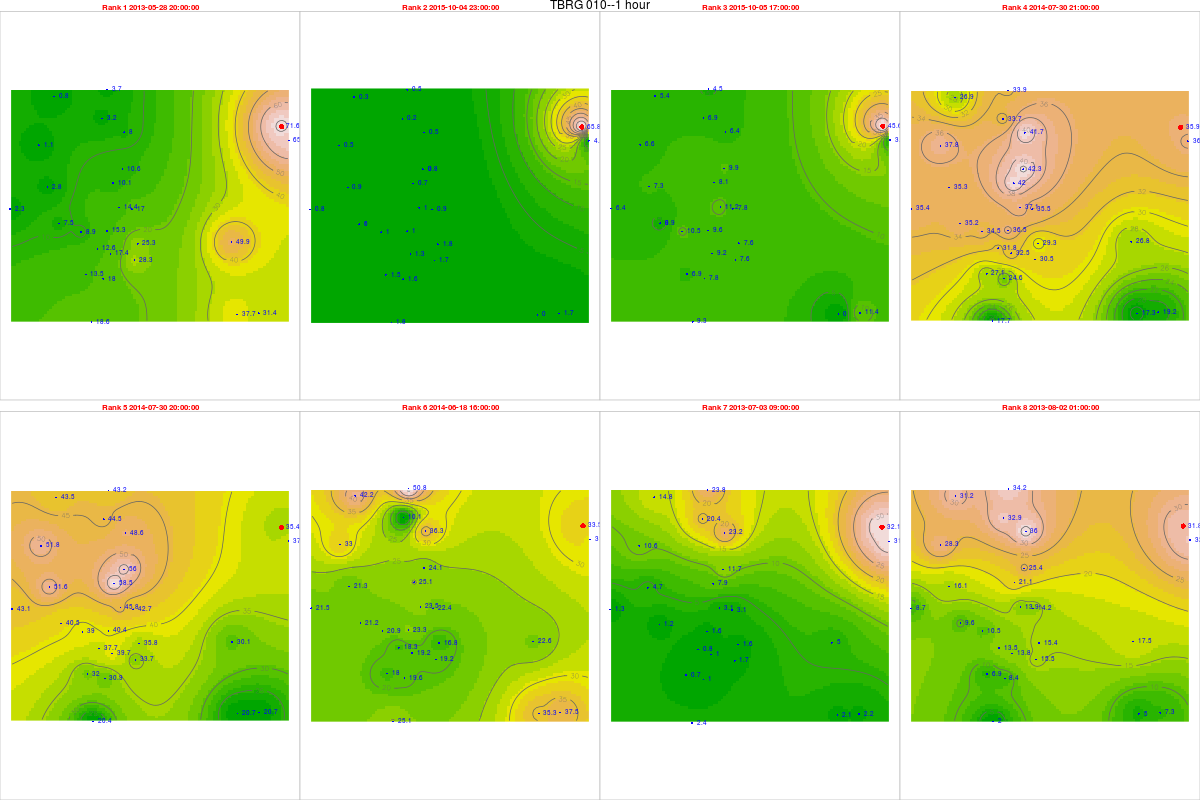

Data behind this chart, as committed beside it:
, tips, mm, dt.tm, Unit_ID, Rank, cat, Unit_ID, Installati, Lat, Long, elevation, slope, aspect, x, y, z, coords.x1, coords.x2
6650, 2.97, 71.61, 2013-05-28 20:00:00, TBRG 010, 1, 10, TBRG 010, 24/08/2012, 14.48, 74.75, 528, 10.17, 311.5, 473593, 1601268, 0, 473593, 1601268
26646, 2.73, 65.82, 2015-10-04 23:00:00, TBRG 010, 2, 10, TBRG 010, 24/08/2012, 14.48, 74.75, 528, 10.17, 311.5, 473593, 1601268, 0, 473593, 1601268
26664, 1.89, 45.57, 2015-10-05 17:00:00, TBRG 010, 3, 10, TBRG 010, 24/08/2012, 14.48, 74.75, 528, 10.17, 311.5, 473593, 1601268, 0, 473593, 1601268
16922, 1.49, 35.92, 2014-07-30 21:00:00, TBRG 010, 4, 10, TBRG 010, 24/08/2012, 14.48, 74.75, 528, 10.17, 311.5, 473593, 1601268, 0, 473593, 1601268
16921, 1.47, 35.44, 2014-07-30 20:00:00, TBRG 010, 5, 10, TBRG 010, 24/08/2012, 14.48, 74.75, 528, 10.17, 311.5, 473593, 1601268, 0, 473593, 1601268
15909, 1.39, 33.51, 2014-06-18 16:00:00, TBRG 010, 6, 10, TBRG 010, 24/08/2012, 14.48, 74.75, 528, 10.17, 311.5, 473593, 1601268, 0, 473593, 1601268
7503, 1.33, 32.07, 2013-07-03 09:00:00, TBRG 010, 7, 10, TBRG 010, 24/08/2012, 14.48, 74.75, 528, 10.17, 311.5, 473593, 1601268, 0, 473593, 1601268
8214, 1.32, 31.83, 2013-08-02 01:00:00, TBRG 010, 8, 10, TBRG 010, 24/08/2012, 14.48, 74.75, 528, 10.17, 311.5, 473593, 1601268, 0, 473593, 1601268
6824, 0.59, 15.26, 2013-05-28 20:00:00, TBRG 001, 1, 1, TBRG 001, 17/08/2012, 14.45, 74.69, 518, 10.05, 154.8, 466743, 1597181, 0, 466743, 1597181
27443, 0.04, 1.035, 2015-10-04 23:00:00, TBRG 001, 2, 1, TBRG 001, 17/08/2012, 14.45, 74.69, 518, 10.05, 154.8, 466743, 1597181, 0, 466743, 1597181
27461, 0.37, 9.572, 2015-10-05 17:00:00, TBRG 001, 3, 1, TBRG 001, 17/08/2012, 14.45, 74.69, 518, 10.05, 154.8, 466743, 1597181, 0, 466743, 1597181
17097, 1.41, 36.48, 2014-07-30 21:00:00, TBRG 001, 4, 1, TBRG 001, 17/08/2012, 14.45, 74.69, 518, 10.05, 154.8, 466743, 1597181, 0, 466743, 1597181
17096, 1.56, 40.36, 2014-07-30 20:00:00, TBRG 001, 5, 1, TBRG 001, 17/08/2012, 14.45, 74.69, 518, 10.05, 154.8, 466743, 1597181, 0, 466743, 1597181
16084, 0.9, 23.28, 2014-06-18 16:00:00, TBRG 001, 6, 1, TBRG 001, 17/08/2012, 14.45, 74.69, 518, 10.05, 154.8, 466743, 1597181, 0, 466743, 1597181
7677, 0.06, 1.552, 2013-07-03 09:00:00, TBRG 001, 7, 1, TBRG 001, 17/08/2012, 14.45, 74.69, 518, 10.05, 154.8, 466743, 1597181, 0, 466743, 1597181
8389, NA, NA, 2013-08-02 01:00:00, TBRG 001, 8, 1, TBRG 001, 17/08/2012, 14.45, 74.69, 518, 10.05, 154.8, 466743, 1597181, 0, 466743, 1597181
6588, 0.42, 10.65, 2013-05-28 20:00:00, TBRG 002, 1, 2, TBRG 002, 18/08/2012, 14.47, 74.7, 550, 4.299, 220.5, 467356, 1599612, 0, 467356, 1599612
25619, 0.03, 0.7605, 2015-10-04 23:00:00, TBRG 002, 2, 2, TBRG 002, 18/08/2012, 14.47, 74.7, 550, 4.299, 220.5, 467356, 1599612, 0, 467356, 1599612
25637, 0.39, 9.886, 2015-10-05 17:00:00, TBRG 002, 3, 2, TBRG 002, 18/08/2012, 14.47, 74.7, 550, 4.299, 220.5, 467356, 1599612, 0, 467356, 1599612
16260, 1.67, 42.33, 2014-07-30 21:00:00, TBRG 002, 4, 2, TBRG 002, 18/08/2012, 14.47, 74.7, 550, 4.299, 220.5, 467356, 1599612, 0, 467356, 1599612
16259, 2.21, 56.02, 2014-07-30 20:00:00, TBRG 002, 5, 2, TBRG 002, 18/08/2012, 14.47, 74.7, 550, 4.299, 220.5, 467356, 1599612, 0, 467356, 1599612
15247, 0.95, 24.08, 2014-06-18 16:00:00, TBRG 002, 6, 2, TBRG 002, 18/08/2012, 14.47, 74.7, 550, 4.299, 220.5, 467356, 1599612, 0, 467356, 1599612
7441, 0.46, 11.66, 2013-07-03 09:00:00, TBRG 002, 7, 2, TBRG 002, 18/08/2012, 14.47, 74.7, 550, 4.299, 220.5, 467356, 1599612, 0, 467356, 1599612
8153, 1, 25.35, 2013-08-02 01:00:00, TBRG 002, 8, 2, TBRG 002, 18/08/2012, 14.47, 74.7, 550, 4.299, 220.5, 467356, 1599612, 0, 467356, 1599612
6800, 2.43, 65.56, 2013-05-28 20:00:00, TBRG 003, 1, 3, TBRG 003, 18/08/2012, 14.48, 74.76, 513, 1.431, 188.8, 473867, 1600721, 0, 473867, 1600721
27419, 0.16, 4.317, 2015-10-04 23:00:00, TBRG 003, 2, 3, TBRG 003, 18/08/2012, 14.48, 74.76, 513, 1.431, 188.8, 473867, 1600721, 0, 473867, 1600721
27437, 0.14, 3.777, 2015-10-05 17:00:00, TBRG 003, 3, 3, TBRG 003, 18/08/2012, 14.48, 74.76, 513, 1.431, 188.8, 473867, 1600721, 0, 473867, 1600721
17073, 1.34, 36.15, 2014-07-30 21:00:00, TBRG 003, 4, 3, TBRG 003, 18/08/2012, 14.48, 74.76, 513, 1.431, 188.8, 473867, 1600721, 0, 473867, 1600721
17072, 1.37, 36.96, 2014-07-30 20:00:00, TBRG 003, 5, 3, TBRG 003, 18/08/2012, 14.48, 74.76, 513, 1.431, 188.8, 473867, 1600721, 0, 473867, 1600721
16060, 1.15, 31.03, 2014-06-18 16:00:00, TBRG 003, 6, 3, TBRG 003, 18/08/2012, 14.48, 74.76, 513, 1.431, 188.8, 473867, 1600721, 0, 473867, 1600721
7653, 1.17, 31.57, 2013-07-03 09:00:00, TBRG 003, 7, 3, TBRG 003, 18/08/2012, 14.48, 74.76, 513, 1.431, 188.8, 473867, 1600721, 0, 473867, 1600721
8365, 1.21, 32.65, 2013-08-02 01:00:00, TBRG 003, 8, 3, TBRG 003, 18/08/2012, 14.48, 74.76, 513, 1.431, 188.8, 473867, 1600721, 0, 473867, 1600721
6709, 0.69, 18.04, 2013-05-28 20:00:00, TBRG 004, 1, 4, TBRG 004, 18/08/2012, 14.43, 74.69, 540, 2.167, 137.1, 466593, 1595293, 0, 466593, 1595293
27322, 0.06, 1.569, 2015-10-04 23:00:00, TBRG 004, 2, 4, TBRG 004, 18/08/2012, 14.43, 74.69, 540, 2.167, 137.1, 466593, 1595293, 0, 466593, 1595293
27340, 0.3, 7.845, 2015-10-05 17:00:00, TBRG 004, 3, 4, TBRG 004, 18/08/2012, 14.43, 74.69, 540, 2.167, 137.1, 466593, 1595293, 0, 466593, 1595293
16976, 0.94, 24.58, 2014-07-30 21:00:00, TBRG 004, 4, 4, TBRG 004, 18/08/2012, 14.43, 74.69, 540, 2.167, 137.1, 466593, 1595293, 0, 466593, 1595293
16975, 1.18, 30.86, 2014-07-30 20:00:00, TBRG 004, 5, 4, TBRG 004, 18/08/2012, 14.43, 74.69, 540, 2.167, 137.1, 466593, 1595293, 0, 466593, 1595293
15963, 0.75, 19.61, 2014-06-18 16:00:00, TBRG 004, 6, 4, TBRG 004, 18/08/2012, 14.43, 74.69, 540, 2.167, 137.1, 466593, 1595293, 0, 466593, 1595293
7562, 0.04, 1.046, 2013-07-03 09:00:00, TBRG 004, 7, 4, TBRG 004, 18/08/2012, 14.43, 74.69, 540, 2.167, 137.1, 466593, 1595293, 0, 466593, 1595293
8274, 0.32, 8.368, 2013-08-02 01:00:00, TBRG 004, 8, 4, TBRG 004, 18/08/2012, 14.43, 74.69, 540, 2.167, 137.1, 466593, 1595293, 0, 466593, 1595293
6773, 0.78, 17, 2013-05-28 20:00:00, TBRG 005, 1, 5, TBRG 005, 19/08/2012, 14.45, 74.7, 531, 8.231, 15.75, 467713, 1598027, 0, 467713, 1598027
27392, 0.04, 0.8716, 2015-10-04 23:00:00, TBRG 005, 2, 5, TBRG 005, 19/08/2012, 14.45, 74.7, 531, 8.231, 15.75, 467713, 1598027, 0, 467713, 1598027
27410, 0.36, 7.844, 2015-10-05 17:00:00, TBRG 005, 3, 5, TBRG 005, 19/08/2012, 14.45, 74.7, 531, 8.231, 15.75, 467713, 1598027, 0, 467713, 1598027
17046, 1.63, 35.52, 2014-07-30 21:00:00, TBRG 005, 4, 5, TBRG 005, 19/08/2012, 14.45, 74.7, 531, 8.231, 15.75, 467713, 1598027, 0, 467713, 1598027
17045, 1.96, 42.71, 2014-07-30 20:00:00, TBRG 005, 5, 5, TBRG 005, 19/08/2012, 14.45, 74.7, 531, 8.231, 15.75, 467713, 1598027, 0, 467713, 1598027
16033, 1.03, 22.44, 2014-06-18 16:00:00, TBRG 005, 6, 5, TBRG 005, 19/08/2012, 14.45, 74.7, 531, 8.231, 15.75, 467713, 1598027, 0, 467713, 1598027
7626, 0.14, 3.051, 2013-07-03 09:00:00, TBRG 005, 7, 5, TBRG 005, 19/08/2012, 14.45, 74.7, 531, 8.231, 15.75, 467713, 1598027, 0, 467713, 1598027
8338, 0.65, 14.16, 2013-08-02 01:00:00, TBRG 005, 8, 5, TBRG 005, 19/08/2012, 14.45, 74.7, 531, 8.231, 15.75, 467713, 1598027, 0, 467713, 1598027
6752, 0.34, 8.891, 2013-05-28 20:00:00, TBRG 006, 1, 6, TBRG 006, 20/08/2012, 14.45, 74.68, 545, 15.82, 111.2, 465721, 1597140, 0, 465721, 1597140
27368, 0.04, 1.046, 2015-10-04 23:00:00, TBRG 006, 2, 6, TBRG 006, 20/08/2012, 14.45, 74.68, 545, 15.82, 111.2, 465721, 1597140, 0, 465721, 1597140
27386, 0.4, 10.46, 2015-10-05 17:00:00, TBRG 006, 3, 6, TBRG 006, 20/08/2012, 14.45, 74.68, 545, 15.82, 111.2, 465721, 1597140, 0, 465721, 1597140
17022, 1.32, 34.52, 2014-07-30 21:00:00, TBRG 006, 4, 6, TBRG 006, 20/08/2012, 14.45, 74.68, 545, 15.82, 111.2, 465721, 1597140, 0, 465721, 1597140
17021, 1.49, 38.96, 2014-07-30 20:00:00, TBRG 006, 5, 6, TBRG 006, 20/08/2012, 14.45, 74.68, 545, 15.82, 111.2, 465721, 1597140, 0, 465721, 1597140
16009, 0.8, 20.92, 2014-06-18 16:00:00, TBRG 006, 6, 6, TBRG 006, 20/08/2012, 14.45, 74.68, 545, 15.82, 111.2, 465721, 1597140, 0, 465721, 1597140
7605, NA, NA, 2013-07-03 09:00:00, TBRG 006, 7, 6, TBRG 006, 20/08/2012, 14.45, 74.68, 545, 15.82, 111.2, 465721, 1597140, 0, 465721, 1597140
8314, 0.4, 10.46, 2013-08-02 01:00:00, TBRG 006, 8, 6, TBRG 006, 20/08/2012, 14.45, 74.68, 545, 15.82, 111.2, 465721, 1597140, 0, 465721, 1597140
6772, 0.04, 1.057, 2013-05-28 20:00:00, TBRG 007, 1, 7, TBRG 007, 19/08/2012, 14.48, 74.67, 600, 37.92, 169.8, 464073, 1600539, 0, 464073, 1600539
27391, 0.02, 0.5286, 2015-10-04 23:00:00, TBRG 007, 2, 7, TBRG 007, 19/08/2012, 14.48, 74.67, 600, 37.92, 169.8, 464073, 1600539, 0, 464073, 1600539
27409, 0.25, 6.607, 2015-10-05 17:00:00, TBRG 007, 3, 7, TBRG 007, 19/08/2012, 14.48, 74.67, 600, 37.92, 169.8, 464073, 1600539, 0, 464073, 1600539
170451, 1.43, 37.79, 2014-07-30 21:00:00, TBRG 007, 4, 7, TBRG 007, 19/08/2012, 14.48, 74.67, 600, 37.92, 169.8, 464073, 1600539, 0, 464073, 1600539
... 164 more rows
